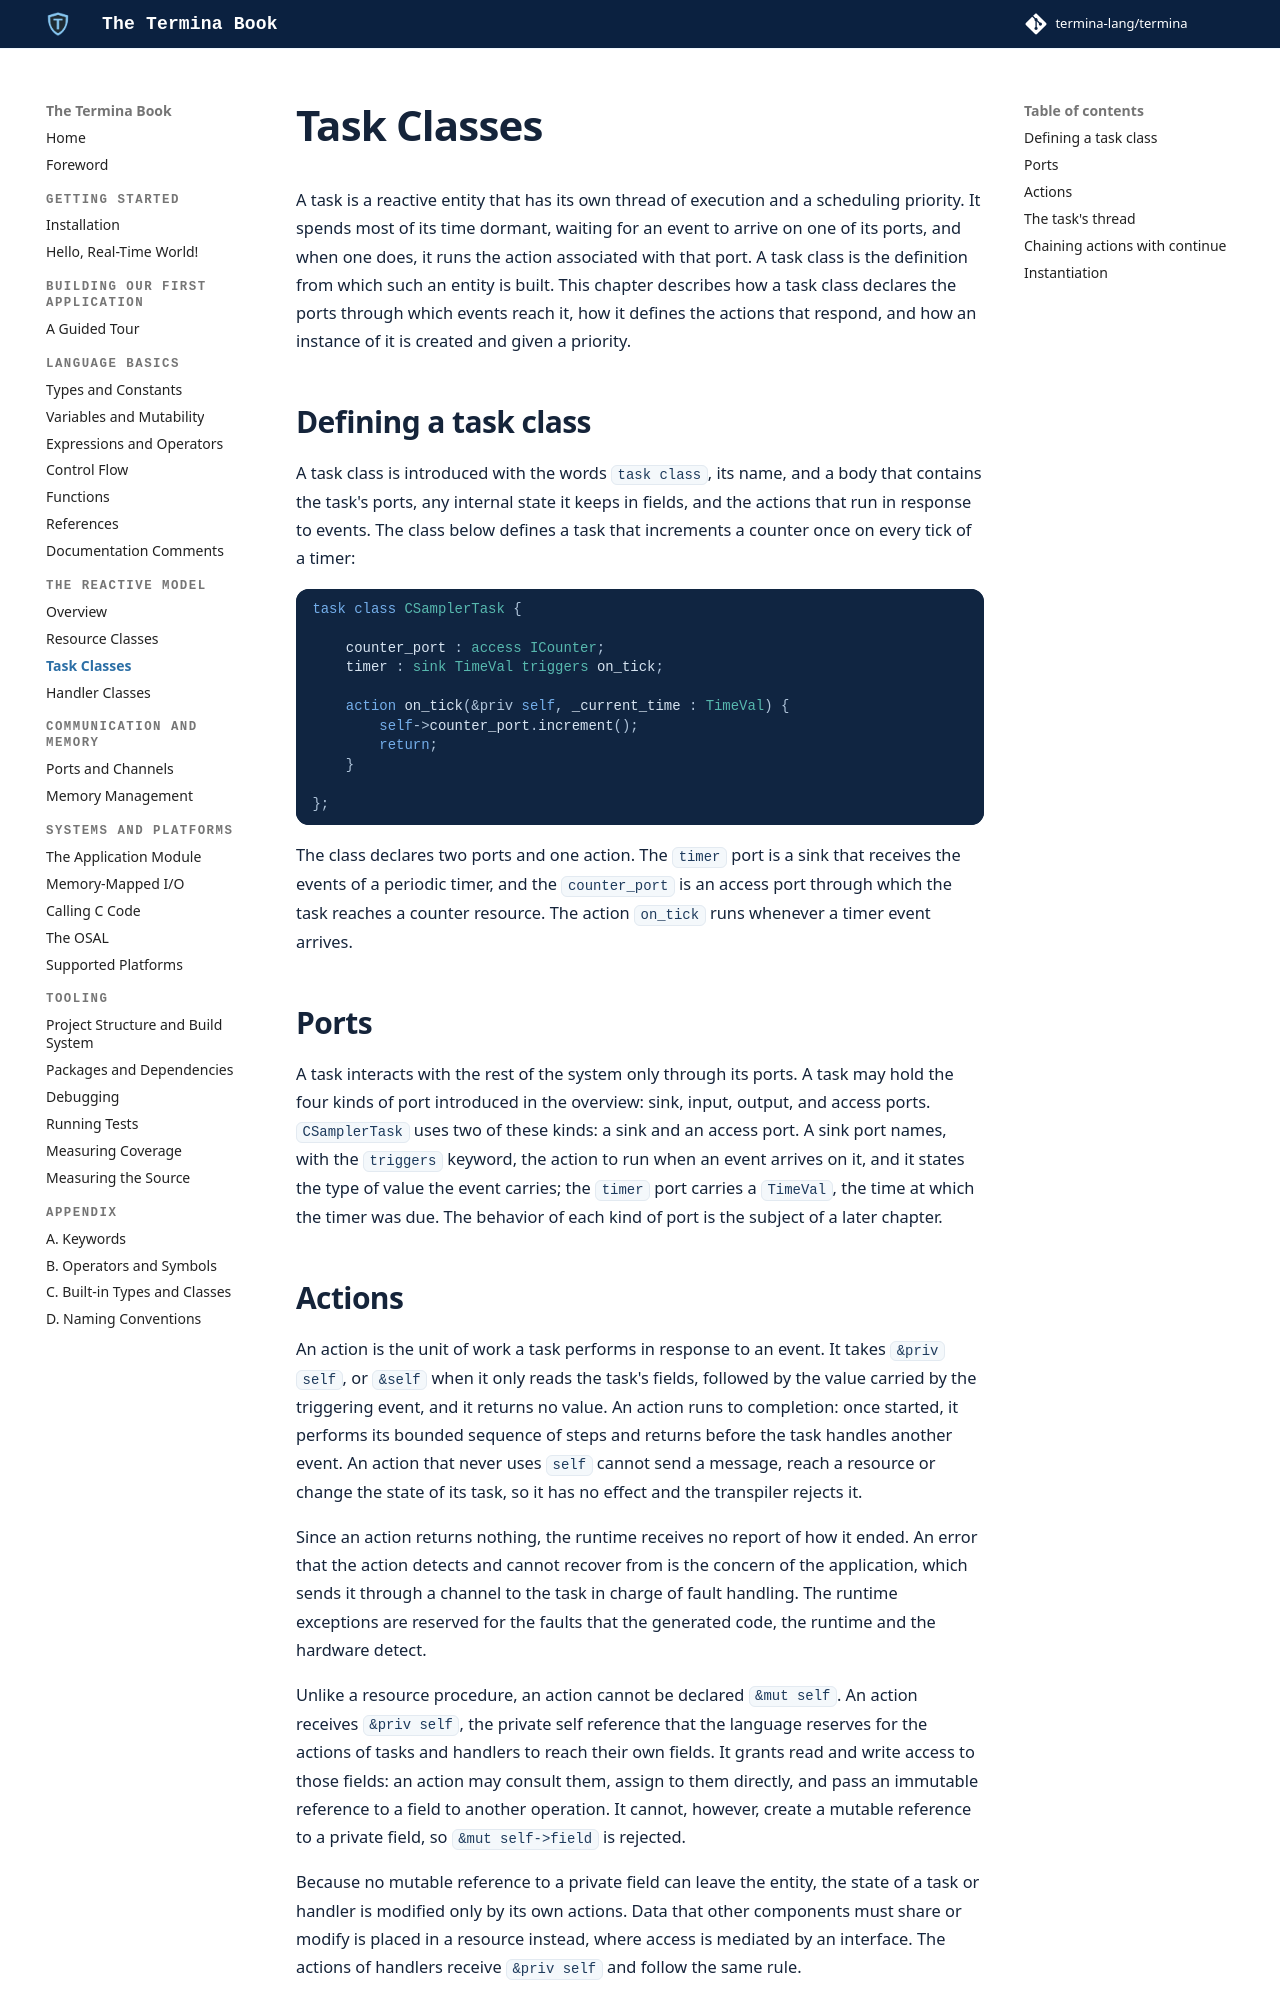

repository: termina-lang/book · page: reactive/task-classes/index.html · generator: mkdocs

# Task Classes

A task is a reactive entity that has its own thread of execution and a
scheduling priority. It spends most of its time dormant, waiting for an event to
arrive on one of its ports, and when one does, it runs the action associated
with that port. A task class is the definition from which such an entity is
built. This chapter describes how a task class declares the ports through which
events reach it, how it defines the actions that respond, and how an instance of
it is created and given a priority.

## Defining a task class

A task class is introduced with the words `task class`, its name, and a body
that contains the task's ports, any internal state it keeps in fields, and the
actions that run in response to events. The class below defines a task that
increments a counter once on every tick of a timer:

```termina
task class CSamplerTask {

    counter_port : access ICounter;
    timer : sink TimeVal triggers on_tick;

    action on_tick(&priv self, _current_time : TimeVal) {
        self->counter_port.increment();
        return;
    }

};
```

The class declares two ports and one action. The `timer` port is a sink that
receives the events of a periodic timer, and the `counter_port` is an access
port through which the task reaches a counter resource. The action `on_tick`
runs whenever a timer event arrives.

## Ports

A task interacts with the rest of the system only through its ports. A task may
hold the four kinds of port introduced in the overview: sink, input, output, and
access ports. `CSamplerTask` uses two of these kinds: a sink and an access
port. A sink port names, with the `triggers` keyword, the action to run when an
event arrives on it, and it states the type of value the event carries; the
`timer` port carries a `TimeVal`, the time at which the timer was due. The
behavior of each kind of port is the subject of a later chapter.
